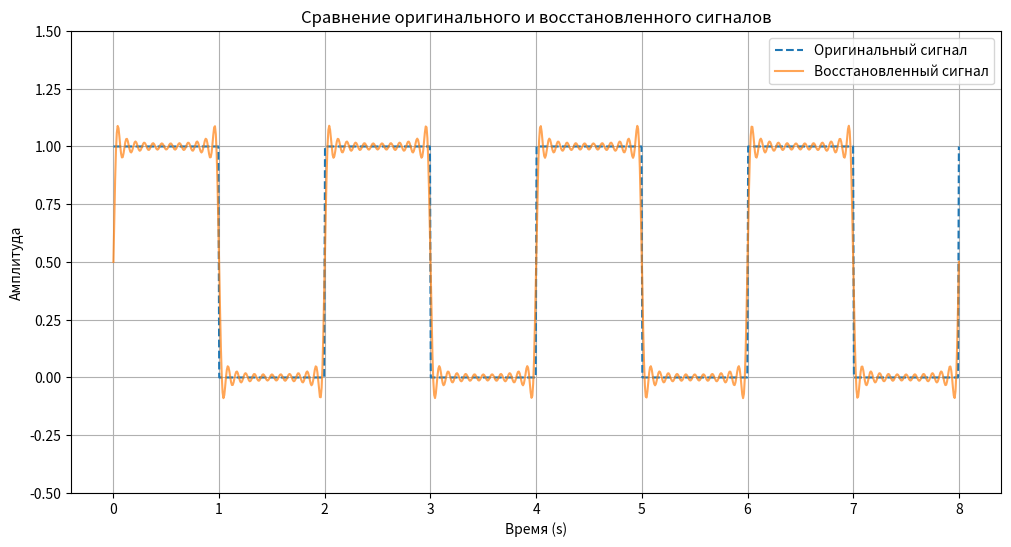

The matplotlib source for this figure:
import numpy as np
import matplotlib.pyplot as plt
from scipy.integrate import quad

# Параметры сигнала
T = 2.0  # Период
tau = 1.0  # Длительность прямоугольного сигнала

def rectangular_signal(t):
    return 1 if (t % T) < tau else 0

def fourier_coefficients(n):
    a_n, _ = quad(lambda t: rectangular_signal(t) * np.cos(2 * np.pi * n * t / T), 0, T)
    a_n /= T
    
    b_n, _ = quad(lambda t: rectangular_signal(t) * np.sin(2 * np.pi * n * t / T), 0, T)
    b_n /= T
    
    return a_n, b_n

def reconstructed_signal(t, N, a_coeffs, b_coeffs):
    result = a_coeffs[0] / 4
    for n in range(1, N):
        result += a_coeffs[n] * np.cos(2 * np.pi * n * t / T) + b_coeffs[n] * np.sin(2 * np.pi * n * t / T)
    return result * 2

# main
N = 25
a_coeffs = []
b_coeffs = []

a_0 = (2 * tau) / T
b_0 = 0
a_coeffs.append(a_0)
b_coeffs.append(b_0)

for n in range(1, N):
    a, b = fourier_coefficients(n)
    a_coeffs.append(a)
    b_coeffs.append(b)

for n in range(N):
    print(f"a_{n} = {a_coeffs[n]:.4f}, b_{n} = {b_coeffs[n]:.4f}")

t = np.linspace(0, 4 * T, 1000)
original_signal = [rectangular_signal(ti) for ti in t]
reconstructed = reconstructed_signal(t, N, a_coeffs, b_coeffs)

plt.figure(figsize=(12, 6))
plt.plot(t, original_signal, label='Оригинальный сигнал', linestyle='--')
plt.plot(t, reconstructed, label='Восстановленный сигнал', alpha=0.7)
plt.title('Сравнение оригинального и восстановленного сигналов')
plt.xlabel('Время (s)')
plt.ylabel('Амплитуда')
plt.ylim(-0.5, 1.5)
plt.grid()
plt.legend()
plt.show()
